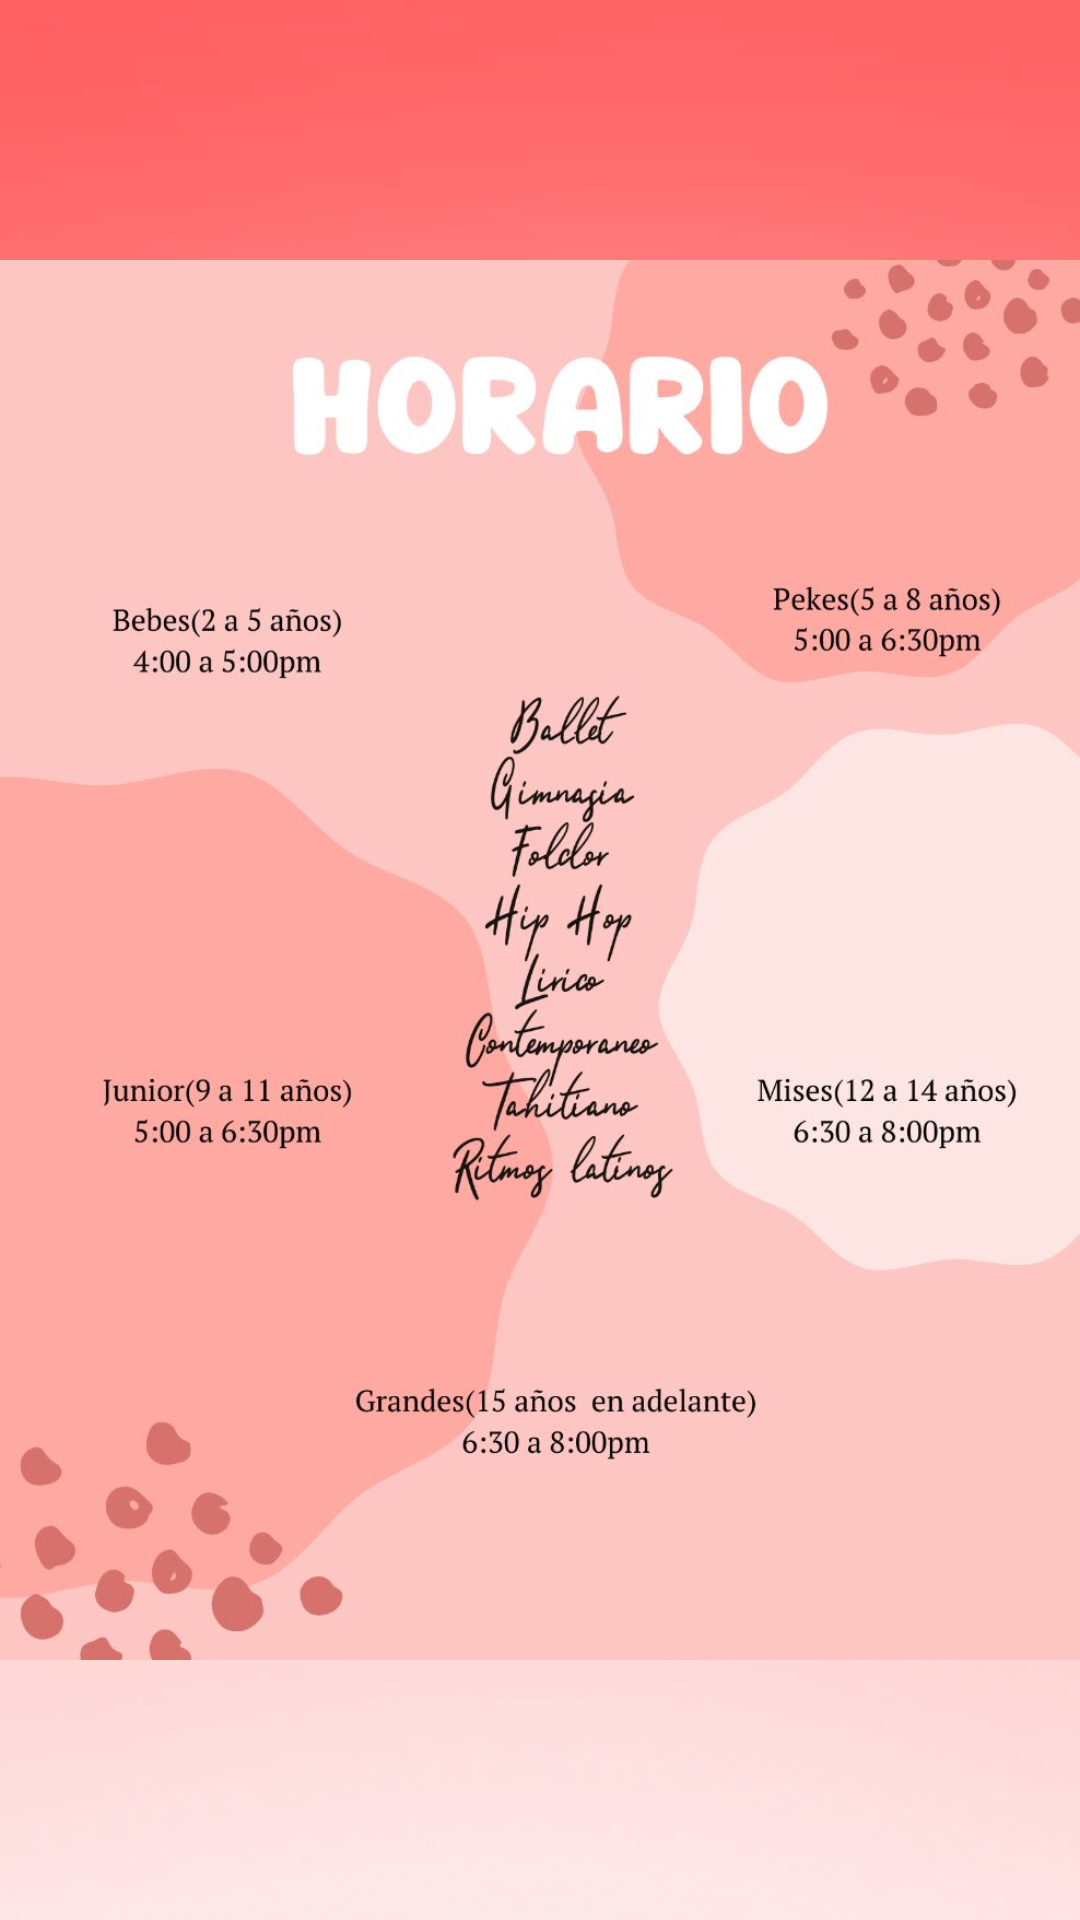

Write the Android layout XML for this screen, with the resource values it uses.
<!-- AndroidManifest.xml: application theme Theme.NavigationDrawer -->
<!-- res/layout/fragment_horarios.xml -->
<?xml version="1.0" encoding="utf-8"?>
<RelativeLayout xmlns:android="http://schemas.android.com/apk/res/android"
    xmlns:tools="http://schemas.android.com/tools"
    android:layout_width="match_parent"
    android:layout_height="match_parent"
    xmlns:app="http://schemas.android.com/apk/res-auto"
    android:background="@drawable/fondodegradado"
    tools:context=".HorariosFragment">

    

    <FrameLayout
        android:layout_width="match_parent"
        android:layout_height="match_parent"

      >


        <ImageView
            android:id="@+id/imageView3"
            android:layout_width="wrap_content"
            android:layout_height="wrap_content"
            android:layout_gravity="center"
            android:src="@drawable/horarios" />

    </FrameLayout>


</RelativeLayout>
<!-- resources referenced by this layout -->
<resources>
  <!-- drawable fondodegradado: jpg bitmap (drawable, 264977 bytes) -->
  <!-- drawable horarios: jpg bitmap (drawable, 78497 bytes) -->
  <style name="Theme.NavigationDrawer" parent="Theme.MaterialComponents.DayNight.DarkActionBar">
          
          <item name="colorPrimary">@color/red</item>
          <item name="colorPrimaryVariant">@color/red</item>
          <item name="colorOnPrimary">@color/white</item>
          
          <item name="colorSecondary">@color/teal_200</item>
          <item name="colorSecondaryVariant">@color/teal_700</item>
          <item name="colorOnSecondary">@color/black</item>
          
          <item name="android:statusBarColor">?attr/colorPrimaryVariant</item>
          
      </style>
  <color name="red">@color/design_default_color_error</color>
  <color name="white">#FFFFFFFF</color>
  <color name="teal_200">#FF03DAC5</color>
  <color name="teal_700">#FF018786</color>
  <color name="black">#FF000000</color>
</resources>
